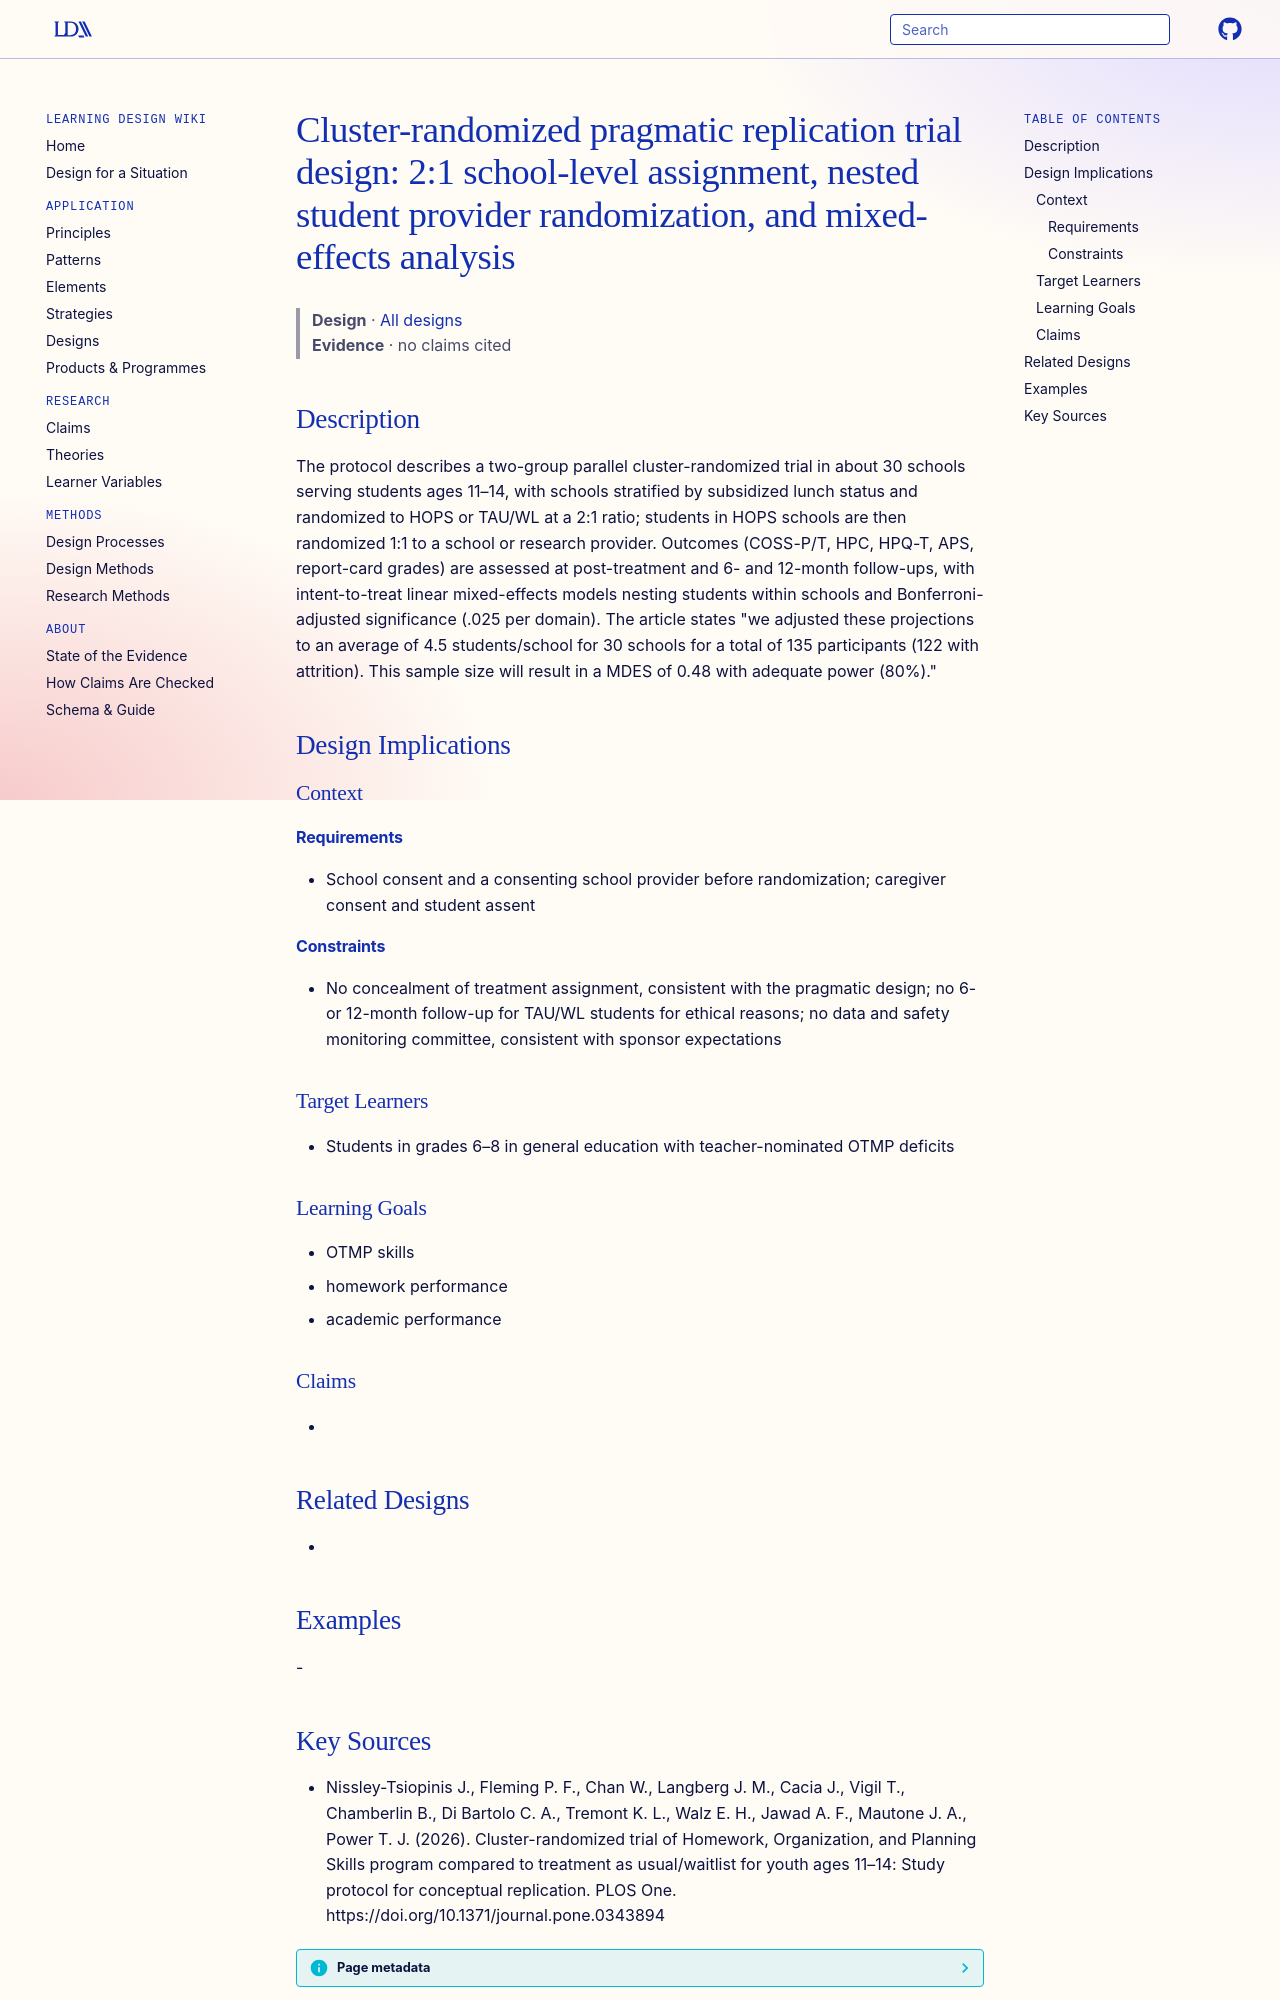

repository: Learning-Design-Alliance/learning-wiki · page: designs/hops-cluster-randomized-replication-design/index.html · generator: mkdocs

---
type: design
id: hops-cluster-randomized-replication-design
title: "Cluster-randomized pragmatic replication trial design: 2:1 school-level assignment, nested student provider randomization, and mixed-effects analysis"
description: "The protocol describes a two-group parallel cluster-randomized trial in about 30 schools serving students ages 11–14, with schools stratified by subsidized lunch status and randomized to HOPS or TAU/WL at a 2:1 ratio;..."
status: review
generated:
  by: "process:settle-candidates"
  at: 2026-11-22
sources:
  - id: nissley-tsiopinis-j-2026
    resource: "https://doi.org/10.1371/journal.pone.0343894"
    title: "Nissley-Tsiopinis J., Fleming P. F., Chan W., Langberg J. M., Cacia J., Vigil T., Chamberlin B., Di Bartolo C. A., Tremont K. L., Walz E. H., Jawad A. F., Mautone J. A., Power T. J. (2026). Cluster-randomized trial of Homework, Organization, and Planning Skills program compared to treatment as usual/waitlist for youth ages 11–14: Study protocol for conceptual replication. PLOS One. https://doi.org/10.1371/journal.pone.0343894"
    author: Nissley-Tsiopinis J., Fleming P. F., Chan W., Langberg J. M., Cacia J., Vigil T., Chamberlin B., Di Bartolo C. A., Tremont K. L., Walz E. H., Jawad A. F., Mautone J. A., Power T. J
---

# Cluster-randomized pragmatic replication trial design: 2:1 school-level assignment, nested student provider randomization, and mixed-effects analysis

> **Design** · [All designs](index.md)
> **Evidence** · no claims cited

## Description
The protocol describes a two-group parallel cluster-randomized trial in about 30 schools serving students ages 11–14, with schools stratified by subsidized lunch status and randomized to HOPS or TAU/WL at a 2:1 ratio; students in HOPS schools are then randomized 1:1 to a school or research provider. Outcomes (COSS-P/T, HPC, HPQ-T, APS, report-card grades) are assessed at post-treatment and 6- and 12-month follow-ups, with intent-to-treat linear mixed-effects models nesting students within schools and Bonferroni-adjusted significance (.025 per domain). The article states "we adjusted these projections to an average of 4.5 students/school for 30 schools for a total of 135 participants (122 with attrition). This sample size will result in a MDES of 0.48 with adequate power (80%)."

## Design Implications

### Context
#### Requirements
- School consent and a consenting school provider before randomization; caregiver consent and student assent
#### Constraints
- No concealment of treatment assignment, consistent with the pragmatic design; no 6- or 12-month follow-up for TAU/WL students for ethical reasons; no data and safety monitoring committee, consistent with sponsor expectations

### Target Learners
- Students in grades 6–8 in general education with teacher-nominated OTMP deficits

### Learning Goals
- OTMP skills
- homework performance
- academic performance

### Claims
- 

## Related Designs
- 

## Examples
-
